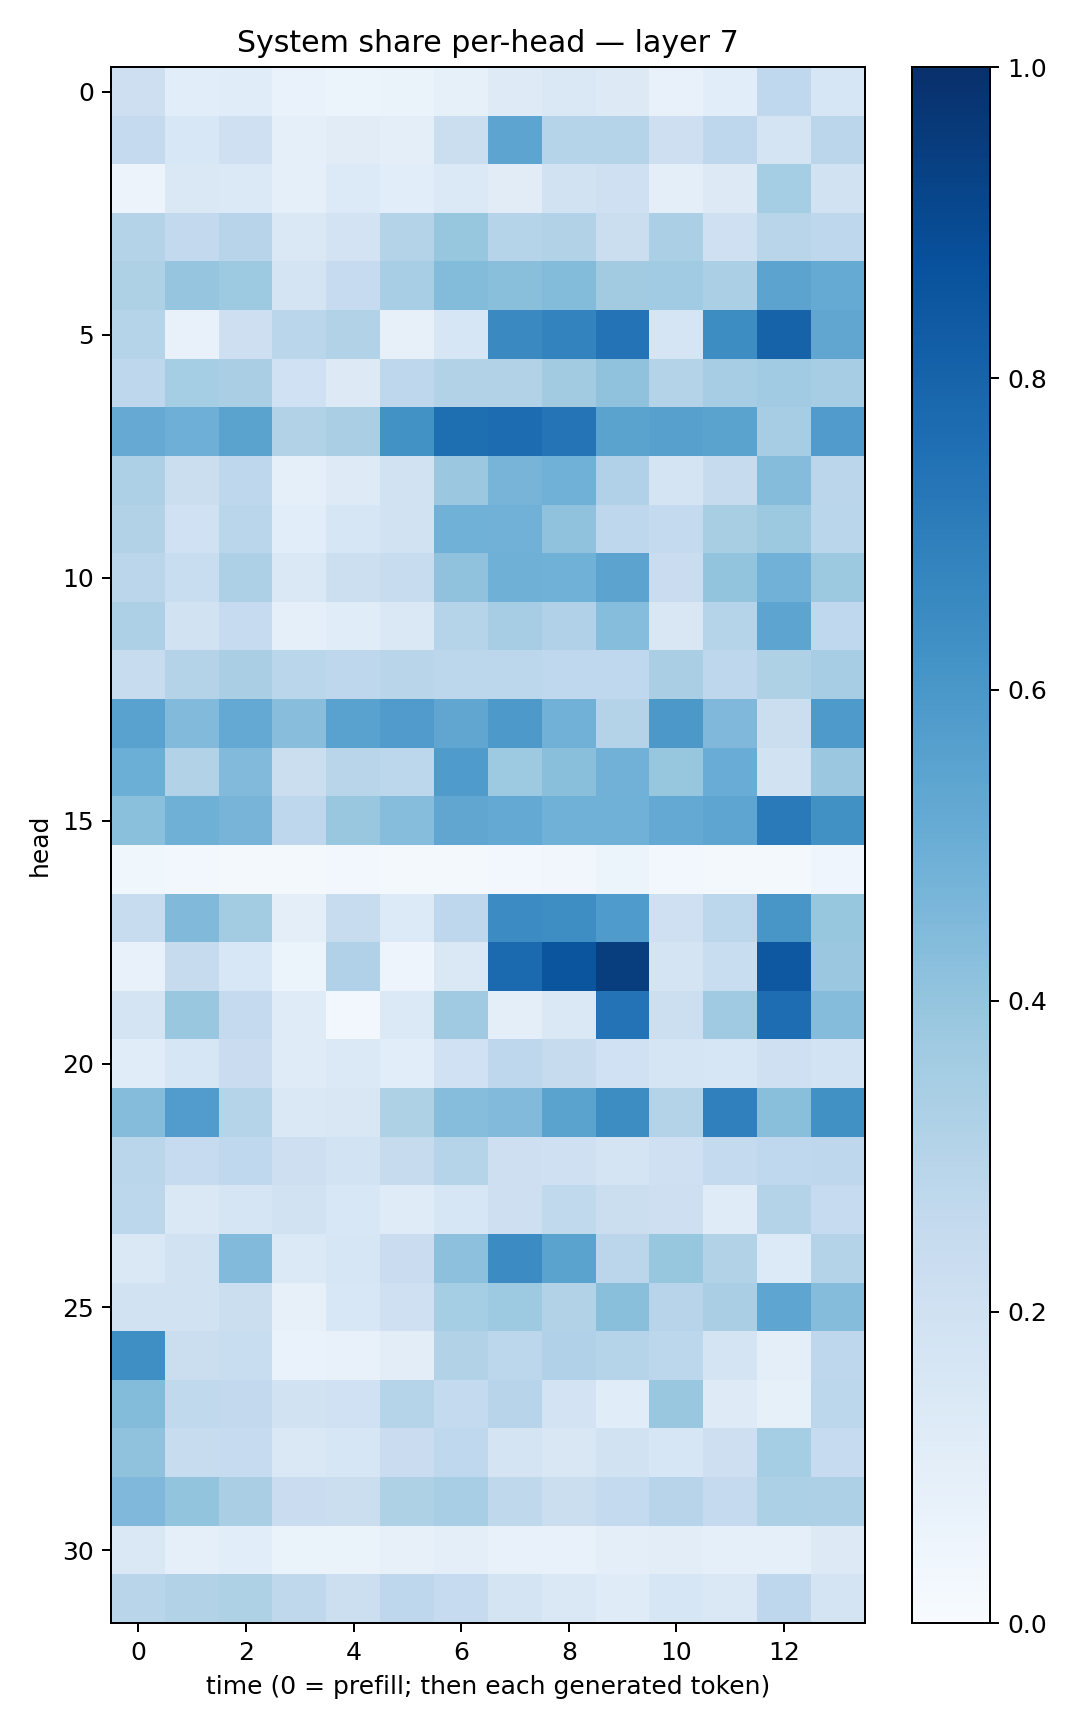

Source data for this figure (header and first rows):
0.21364802, 0.109048784, 0.116852656, 0.06915239, 0.058990773, 0.06463601, 0.08311875, 0.12312429, 0.14243609, 0.13074175, 0.077443466, 0.10836099, 0.2666099, 0.15765382
0.2513, 0.1557, 0.2039, 0.09286, 0.1095, 0.09378, 0.2263, 0.5415, 0.3011, 0.2976, 0.211, 0.2755, 0.1763, 0.283
0.05557, 0.1432, 0.1387, 0.09234, 0.1344, 0.1092, 0.1389, 0.1129, 0.1927, 0.205, 0.09851, 0.1288, 0.3529, 0.1876
0.3081, 0.258, 0.293, 0.1476, 0.1801, 0.308, 0.3933, 0.3017, 0.3136, 0.2225, 0.334, 0.2073, 0.2904, 0.2757
0.3205, 0.3961, 0.3721, 0.1783, 0.2486, 0.3476, 0.4404, 0.4253, 0.4413, 0.36, 0.3654, 0.3343, 0.5452, 0.5194
0.2989, 0.0774, 0.2128, 0.2864, 0.3149, 0.08134, 0.1616, 0.6532, 0.6788, 0.742, 0.1698, 0.6411, 0.8019, 0.5316
0.2769, 0.355, 0.3381, 0.2007, 0.1282, 0.2768, 0.3101, 0.3163, 0.3618, 0.4091, 0.3083, 0.3494, 0.3641, 0.3508
0.5134, 0.496, 0.5496, 0.3117, 0.3382, 0.6238, 0.7585, 0.7682, 0.7377, 0.5478, 0.5591, 0.5504, 0.3479, 0.5807
0.3266, 0.2203, 0.2767, 0.0885, 0.1215, 0.1896, 0.3812, 0.4691, 0.4851, 0.3174, 0.1772, 0.246, 0.4342, 0.2826
0.3159, 0.2028, 0.289, 0.1069, 0.1579, 0.1935, 0.4862, 0.4829, 0.409, 0.2769, 0.2563, 0.3406, 0.3751, 0.2863
0.2835, 0.2328, 0.325, 0.1475, 0.2159, 0.2396, 0.4075, 0.4888, 0.4855, 0.5442, 0.2304, 0.4001, 0.4818, 0.3772
0.3262, 0.1903, 0.2493, 0.08801, 0.1164, 0.1425, 0.2984, 0.348, 0.3192, 0.4327, 0.1504, 0.3015, 0.5429, 0.2686
0.237, 0.307, 0.3393, 0.2858, 0.2772, 0.2896, 0.2799, 0.2788, 0.2691, 0.2673, 0.3361, 0.2752, 0.3236, 0.3481
0.5521, 0.4441, 0.5216, 0.4295, 0.5542, 0.5794, 0.5351, 0.5937, 0.4841, 0.3073, 0.5951, 0.4512, 0.2247, 0.5889
0.4995, 0.3098, 0.4437, 0.225, 0.2913, 0.2777, 0.5826, 0.3737, 0.4222, 0.4808, 0.3945, 0.5067, 0.188, 0.3822
0.4204, 0.4889, 0.4716, 0.276, 0.3884, 0.4334, 0.5315, 0.5217, 0.4881, 0.4851, 0.5233, 0.5361, 0.7139, 0.6255
0.03651, 0.02527, 0.01979, 0.02026, 0.02875, 0.01767, 0.01726, 0.02749, 0.0314, 0.05335, 0.02823, 0.02036, 0.02145, 0.04646
0.2383, 0.4468, 0.3586, 0.09819, 0.2392, 0.1358, 0.2758, 0.647, 0.6368, 0.5841, 0.2098, 0.2797, 0.6023, 0.3943
0.07614, 0.2451, 0.154, 0.05873, 0.3165, 0.04893, 0.1442, 0.7766, 0.8564, 0.9471, 0.1775, 0.2343, 0.8467, 0.3819
0.1771, 0.3852, 0.2513, 0.1202, 0.02364, 0.1387, 0.3678, 0.1013, 0.1469, 0.7403, 0.215, 0.3691, 0.7651, 0.4351
0.1155, 0.1588, 0.2268, 0.1184, 0.1372, 0.1067, 0.1997, 0.2736, 0.2431, 0.2007, 0.1653, 0.159, 0.2108, 0.1861
0.4348, 0.5771, 0.3009, 0.1484, 0.1497, 0.3203, 0.4298, 0.4446, 0.5477, 0.6418, 0.3085, 0.6899, 0.4241, 0.6284
0.2869, 0.2473, 0.2679, 0.2115, 0.186, 0.2456, 0.3029, 0.2138, 0.2042, 0.1768, 0.2094, 0.2557, 0.2693, 0.2748
0.2801, 0.1467, 0.1669, 0.1943, 0.1526, 0.1198, 0.1583, 0.213, 0.2643, 0.2246, 0.2116, 0.1196, 0.3051, 0.2466
0.1474, 0.1884, 0.4417, 0.1405, 0.1586, 0.2297, 0.4159, 0.6471, 0.5478, 0.2821, 0.3921, 0.3088, 0.1346, 0.3059
0.1949, 0.1876, 0.2228, 0.08049, 0.1534, 0.2109, 0.3537, 0.3727, 0.3114, 0.4236, 0.2955, 0.3378, 0.5385, 0.4342
0.6366, 0.2209, 0.2339, 0.06816, 0.07736, 0.1035, 0.3124, 0.2787, 0.319, 0.3034, 0.2811, 0.1725, 0.1015, 0.2769
0.4392, 0.2627, 0.2612, 0.1933, 0.2016, 0.3022, 0.256, 0.296, 0.1834, 0.1139, 0.3837, 0.1236, 0.08293, 0.278
0.4088, 0.237, 0.2472, 0.1429, 0.1593, 0.2292, 0.2678, 0.1733, 0.1502, 0.1908, 0.1606, 0.2147, 0.3524, 0.2491
0.4502, 0.4002, 0.3395, 0.2286, 0.2196, 0.3236, 0.3473, 0.2699, 0.2243, 0.2573, 0.2946, 0.2512, 0.3292, 0.3261
0.1451, 0.0907, 0.1069, 0.06359, 0.06251, 0.08112, 0.09887, 0.07533, 0.07143, 0.09687, 0.1049, 0.09198, 0.08738, 0.1318
0.2915, 0.3119, 0.3216, 0.2708, 0.2185, 0.2761, 0.2465, 0.1725, 0.1407, 0.1201, 0.1584, 0.1448, 0.2753, 0.173
